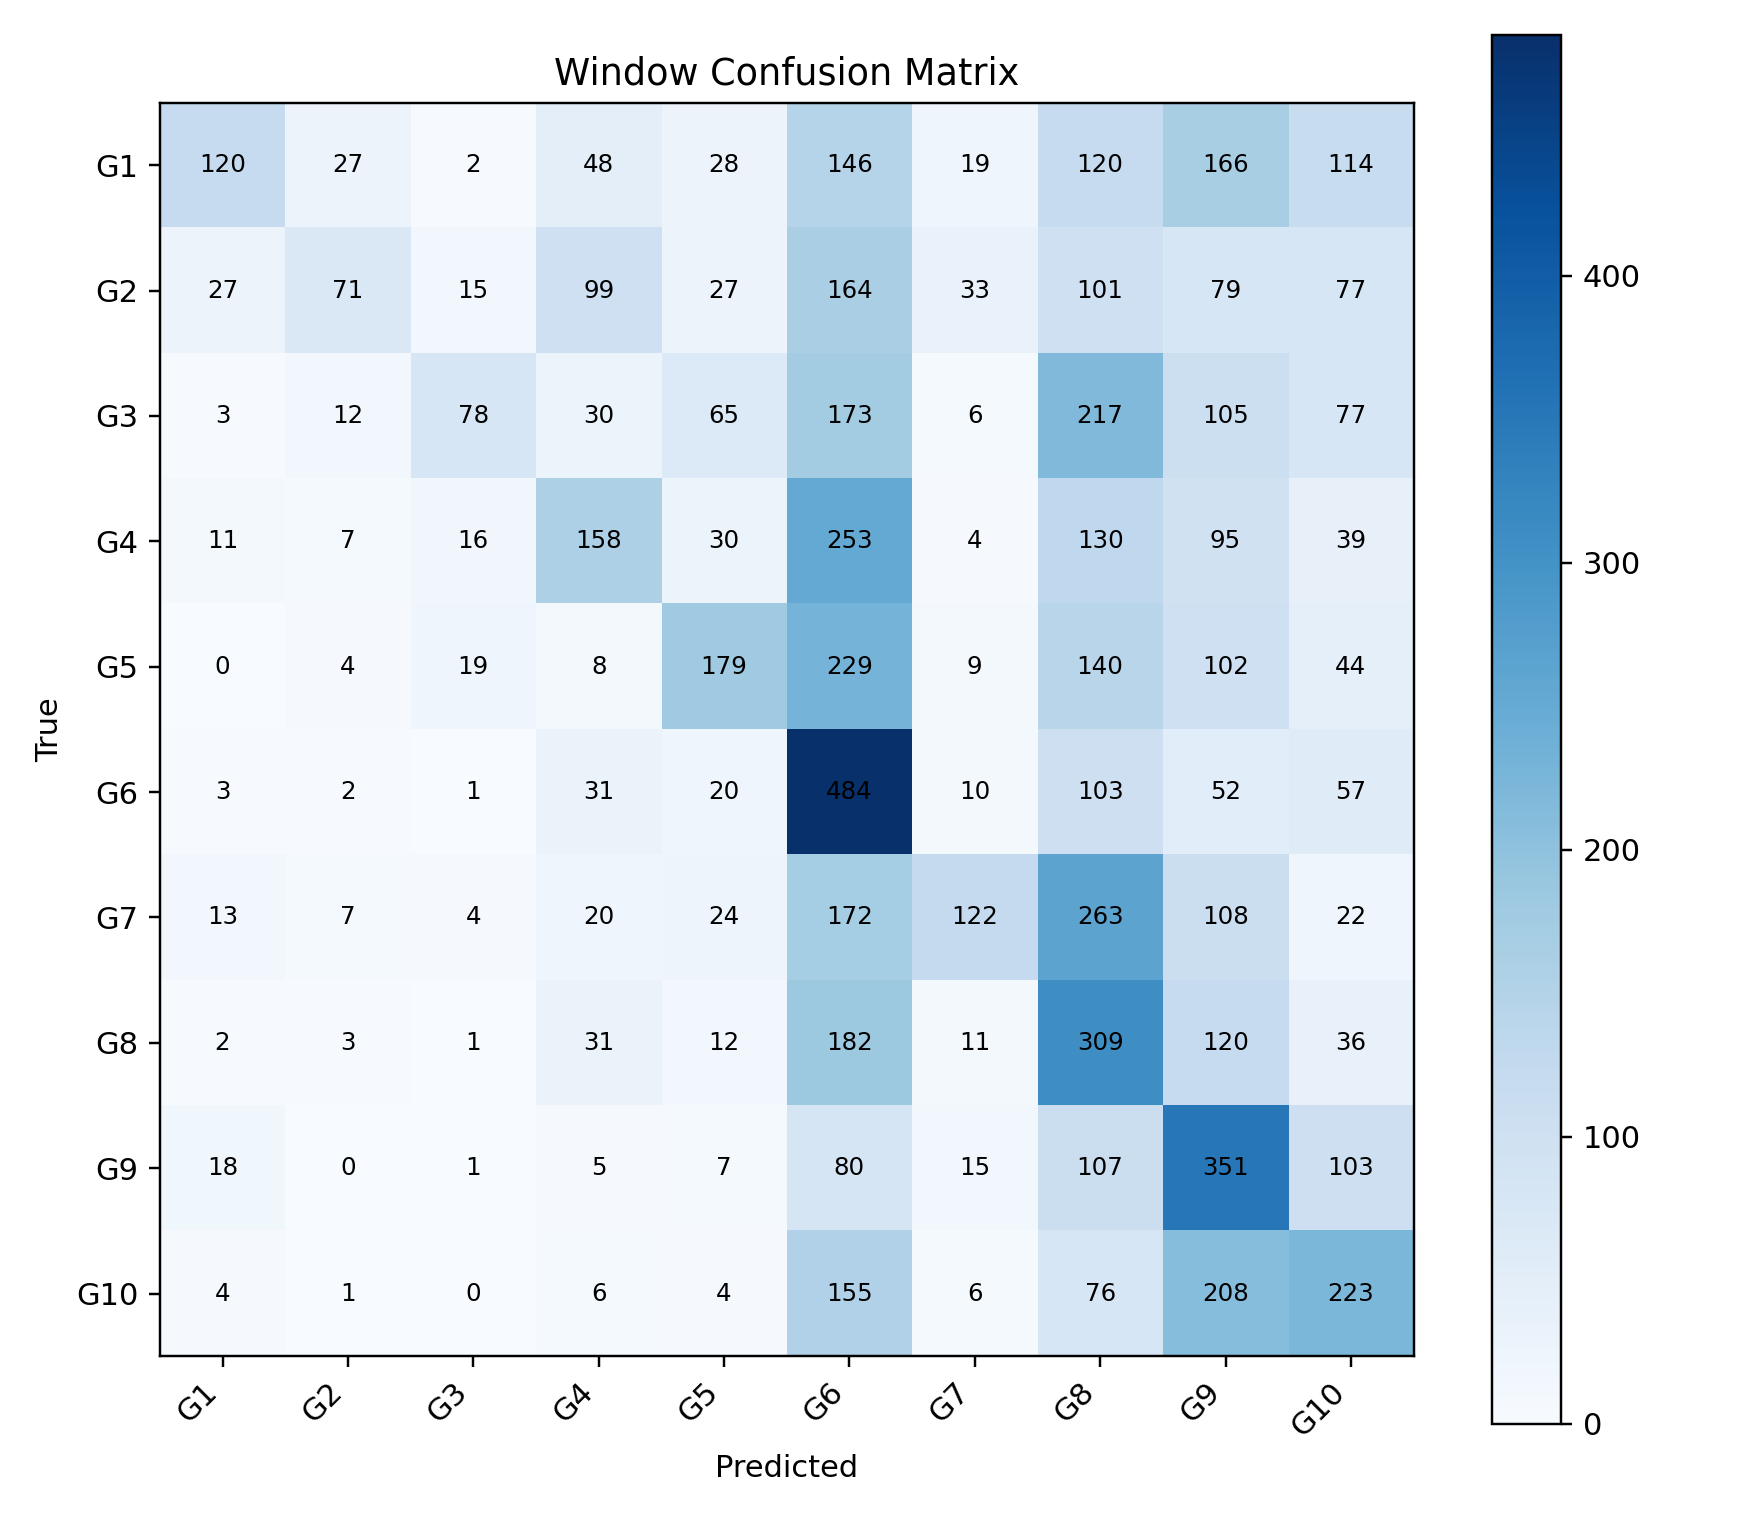

The data file committed next to this chart (first rows):
, G1, G2, G3, G4, G5, G6, G7, G8, G9, G10
G1, 120, 27, 2, 48, 28, 146, 19, 120, 166, 114
G2, 27, 71, 15, 99, 27, 164, 33, 101, 79, 77
G3, 3, 12, 78, 30, 65, 173, 6, 217, 105, 77
G4, 11, 7, 16, 158, 30, 253, 4, 130, 95, 39
G5, 0, 4, 19, 8, 179, 229, 9, 140, 102, 44
G6, 3, 2, 1, 31, 20, 484, 10, 103, 52, 57
G7, 13, 7, 4, 20, 24, 172, 122, 263, 108, 22
G8, 2, 3, 1, 31, 12, 182, 11, 309, 120, 36
G9, 18, 0, 1, 5, 7, 80, 15, 107, 351, 103
G10, 4, 1, 0, 6, 4, 155, 6, 76, 208, 223
